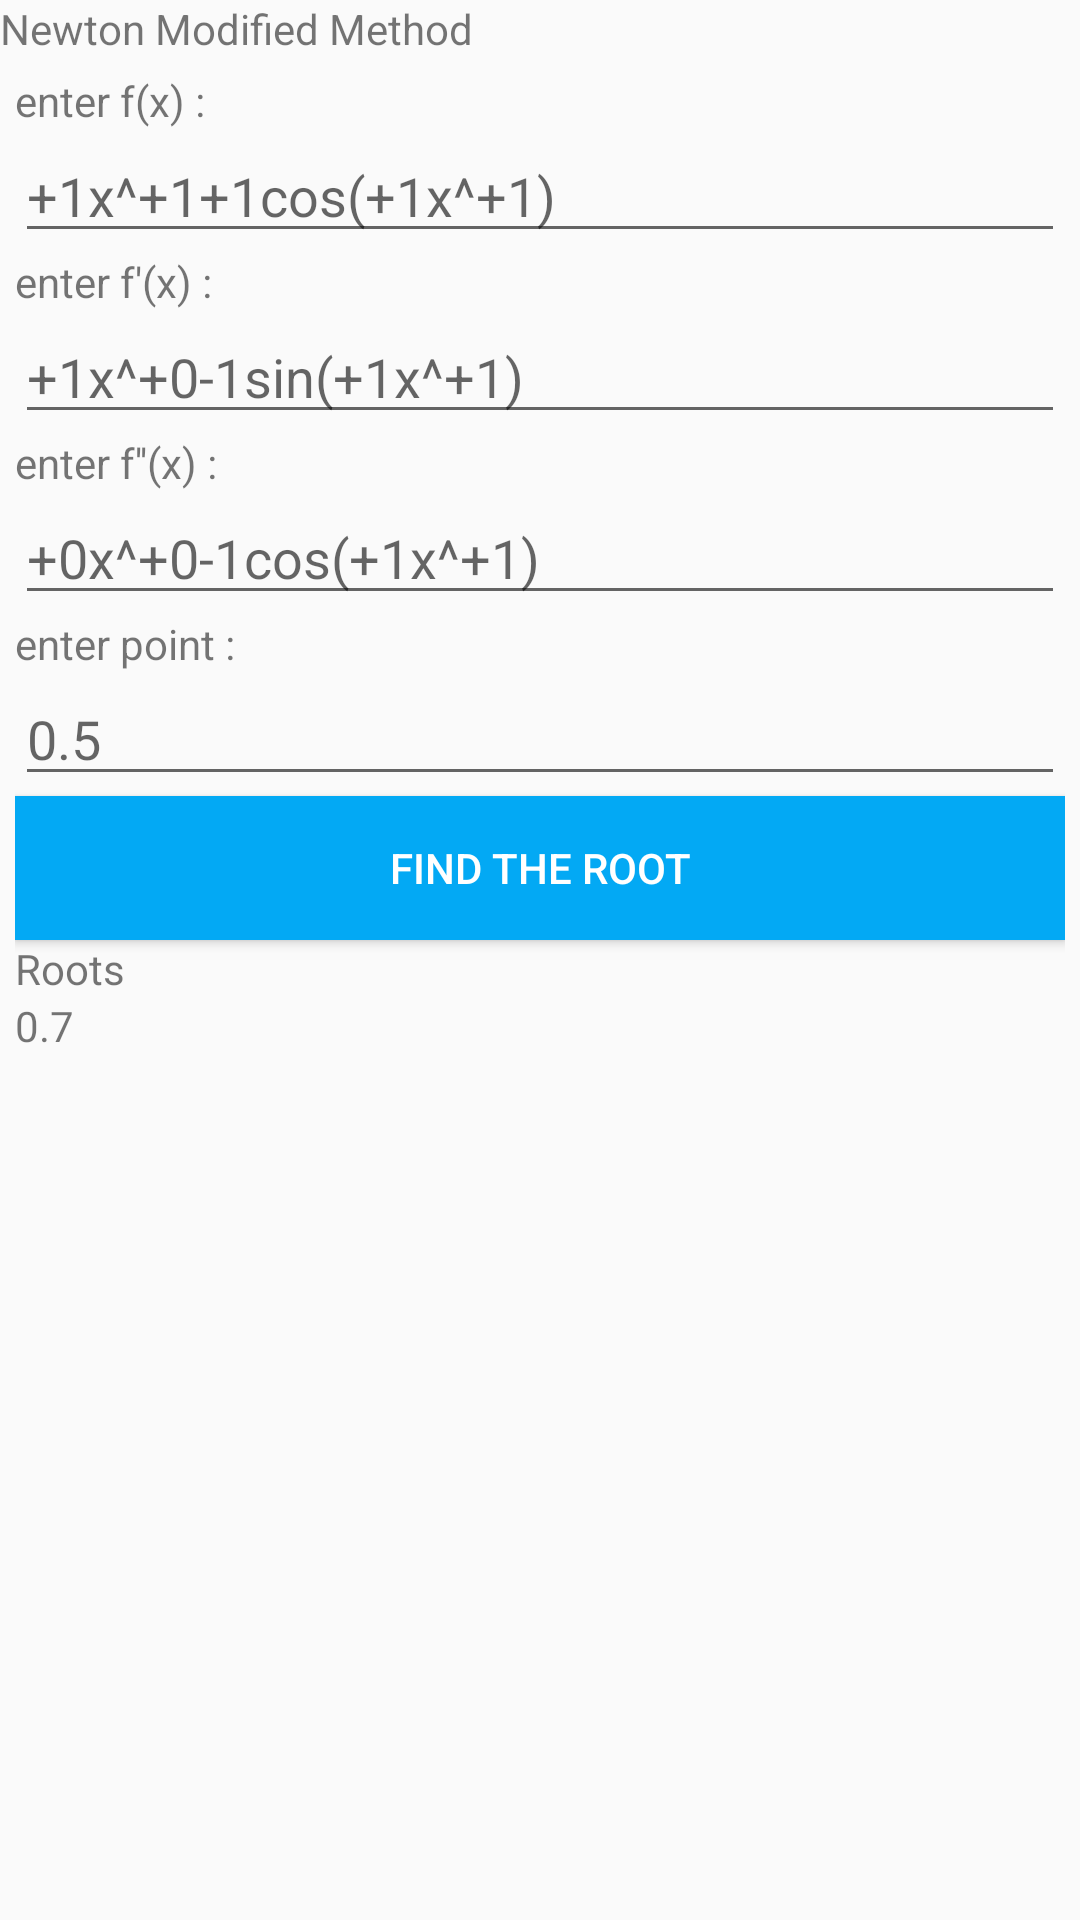

This screen was rendered from an Android layout file. Write that file and the resources it references.
<!-- AndroidManifest.xml: application theme AppTheme -->
<!-- res/layout/fragment_modified_newton.xml -->
<RelativeLayout xmlns:android="http://schemas.android.com/apk/res/android"
    xmlns:tools="http://schemas.android.com/tools"
    android:layout_width="match_parent"
    android:layout_height="match_parent"
    >

    <TextView
        android:layout_alignParentTop="true"
        android:layout_width="match_parent"
        android:layout_height="wrap_content"
        android:text="Newton Modified Method"
        android:layout_centerHorizontal="true"

        android:id="@+id/newtontitle"/>
    <ScrollView
        android:layout_below="@+id/newtontitle"
        android:layout_width="match_parent"
        android:layout_height="wrap_content">
        <LinearLayout
            android:layout_margin="5dp"
            android:layout_width="match_parent"
            android:layout_height="wrap_content"
            android:orientation="vertical">
            <TextView
                android:layout_width="match_parent"
                android:layout_height="wrap_content"
                android:text="enter f(x) :"/>
            <EditText
                android:layout_width="match_parent"
                android:layout_height="wrap_content"
                android:id="@+id/txtfx2"
                android:inputType="text"
                android:hint="+1x^+1+1cos(+1x^+1)"
                />
            <TextView
                android:layout_width="match_parent"
                android:layout_height="wrap_content"
                android:text="enter f'(x) :"/>

            <EditText
                android:layout_width="match_parent"
                android:layout_height="wrap_content"
                android:hint="+1x^+0-1sin(+1x^+1)"
                android:id="@+id/txtdx2"
                android:inputType="text"


                />
            <TextView
                android:layout_width="match_parent"
                android:layout_height="wrap_content"
                android:text="enter f''(x) :"/>
            <EditText
                android:layout_width="match_parent"
                android:layout_height="wrap_content"
                android:id="@+id/txtddfx2"
                android:inputType="text"
                android:hint="+0x^+0-1cos(+1x^+1)"
                />

            <TextView
                android:layout_width="match_parent"
                android:layout_height="wrap_content"
                android:text="enter point :"/>
            <EditText
                android:layout_width="match_parent"
                android:layout_height="wrap_content"
                android:hint="0.5"
                android:inputType="text"

                android:id="@+id/txtpoint2"

                />
            <Button
                android:layout_width="match_parent"
                android:layout_height="wrap_content"
                android:text="Find the Root"
                android:id="@+id/btnCalc2"
                android:background="#03A9F4"
                android:textColor="#ffffff"
                />
            <TextView
                android:layout_width="match_parent"
                android:layout_height="wrap_content"
                android:text="Roots"/>
            <TextView
                android:layout_width="match_parent"
                android:layout_height="wrap_content"
                android:text="0.7"
                android:id="@+id/textResult2"
                />


        </LinearLayout>
    </ScrollView>
</RelativeLayout>
<!-- resources referenced by this layout -->
<resources>
  <style name="AppTheme" parent="Theme.AppCompat.Light.DarkActionBar">
          
          <item name="colorPrimary">#2196F3</item>
          <item name="colorPrimaryDark">#3F51B5</item>
          <item name="colorAccent">#03A9F4</item>
      </style>
</resources>
